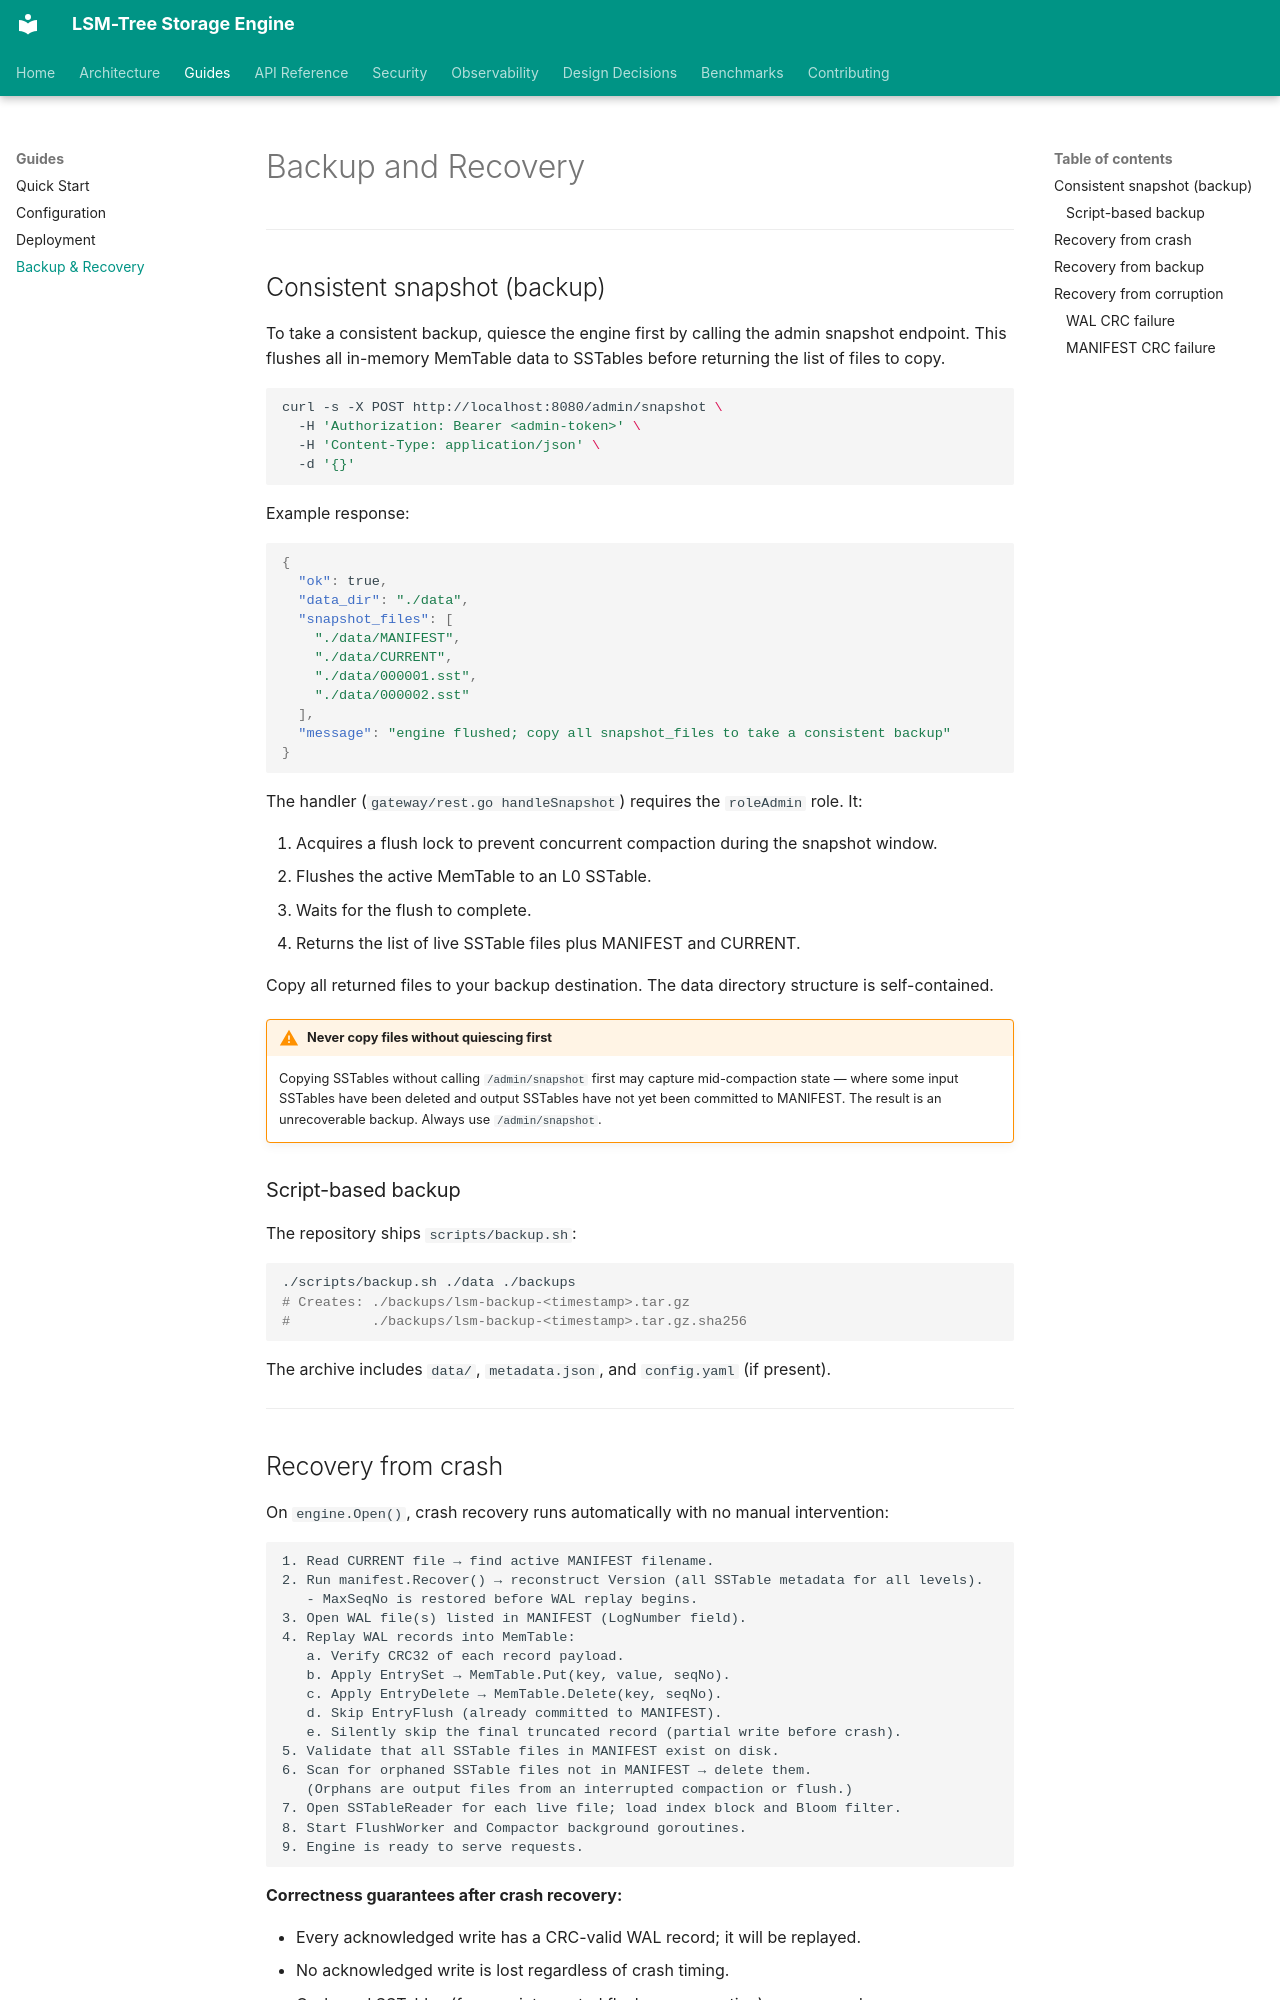

repository: sanskarpan/lsm-tree-storage · page: guides/backup-recovery/index.html · generator: mkdocs

# Backup and Recovery

---

## Consistent snapshot (backup)

To take a consistent backup, quiesce the engine first by calling the admin snapshot endpoint. This flushes all in-memory MemTable data to SSTables before returning the list of files to copy.

```bash
curl -s -X POST http://localhost:8080/admin/snapshot \
  -H 'Authorization: Bearer <admin-token>' \
  -H 'Content-Type: application/json' \
  -d '{}'
```

Example response:

```json
{
  "ok": true,
  "data_dir": "./data",
  "snapshot_files": [
    "./data/MANIFEST",
    "./data/CURRENT",
    "./data/000001.sst",
    "./data/000002.sst"
  ],
  "message": "engine flushed; copy all snapshot_files to take a consistent backup"
}
```

The handler (`gateway/rest.go handleSnapshot`) requires the `roleAdmin` role. It:

1. Acquires a flush lock to prevent concurrent compaction during the snapshot window.
2. Flushes the active MemTable to an L0 SSTable.
3. Waits for the flush to complete.
4. Returns the list of live SSTable files plus MANIFEST and CURRENT.

Copy all returned files to your backup destination. The data directory structure is self-contained.

!!! warning "Never copy files without quiescing first"
    Copying SSTables without calling `/admin/snapshot` first may capture mid-compaction state — where some input SSTables have been deleted and output SSTables have not yet been committed to MANIFEST. The result is an unrecoverable backup. Always use `/admin/snapshot`.

### Script-based backup

The repository ships `scripts/backup.sh`:

```bash
./scripts/backup.sh ./data ./backups
# Creates: ./backups/lsm-backup-<timestamp>.tar.gz
#          ./backups/lsm-backup-<timestamp>.tar.gz.sha256
```

The archive includes `data/`, `metadata.json`, and `config.yaml` (if present).

---
